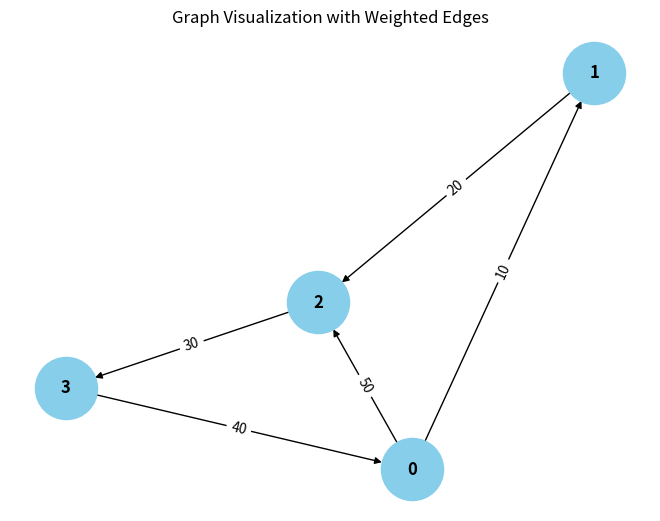

The matplotlib source for this figure: (Note: this script raises an exception after producing the figure.)
from collections import defaultdict

# ---------------------------
# WeightedGraph Class
# ---------------------------
class WeightedGraph:
    def __init__(self, vertices):
        self.vertices = vertices
        self.adj_list = {i: [] for i in range(vertices)}  # Adjacency list for the graph
        self.edges = []  # List to store the edges (u, v, weight)

    def add_edge(self, u, v, weight):
        """Add a single edge to the graph."""
        if (u, v, weight) not in self.edges:
            self.edges.append((u, v, weight))
            self.adj_list[u].append((v, weight))

    def add_multiple_edges(self, edges):
        """Add multiple edges at once."""
        for u, v, weight in edges:
            self.add_edge(u, v, weight)

    def get_edges(self):
        """Return all edges in the graph."""
        return self.edges

    def print_edges(self):
        """Print the edges of the graph."""
        print("Edges in the graph:")
        for u, v, weight in self.edges:
            print(f"{u} -> {v} (Weight: {weight})")

    def print_adj_list(self):
        """Print the adjacency list of the graph."""
        print("Adjacency List of the graph:")
        for u in self.adj_list:
            print(f"{u} -> {self.adj_list[u]}")

    def is_cyclic_directed(self):
        """Detect if there is a cycle in a directed graph using DFS."""
        visited = [False] * self.vertices
        rec_stack = [False] * self.vertices

        def dfs(v):
            visited[v] = True
            rec_stack[v] = True
            for neighbor, _ in self.adj_list[v]:
                if not visited[neighbor] and dfs(neighbor):
                    return True
                elif rec_stack[neighbor]:
                    return True
            rec_stack[v] = False
            return False

        for node in range(self.vertices):
            if not visited[node]:
                if dfs(node):
                    return True
        return False

    def is_cyclic_undirected(self):
        """Detect if there is a cycle in an undirected graph using DFS."""
        visited = [False] * self.vertices

        def dfs(v, parent):
            visited[v] = True
            for neighbor, _ in self.adj_list[v]:
                if not visited[neighbor]:
                    if dfs(neighbor, v):
                        return True
                elif parent != neighbor:
                    return True
            return False

        for node in range(self.vertices):
            if not visited[node]:
                if dfs(node, -1):
                    return True
        return False

    def is_negative_cycle(self):
        """Detect if there is a negative cycle using Bellman-Ford."""
        dist = [float("inf")] * self.vertices
        dist[0] = 0  # Start from node 0

        for _ in range(self.vertices - 1):
            for u, v, weight in self.edges:
                if dist[u] != float("inf") and dist[u] + weight < dist[v]:
                    dist[v] = dist[u] + weight

        for u, v, weight in self.edges:
            if dist[u] != float("inf") and dist[u] + weight < dist[v]:
                return True  # Negative cycle detected
        return False

    def reset_graph(self):
        """Reset the graph to its empty state."""
        self.edges = []  # Clear all edges
        self.adj_list = {i: [] for i in range(self.vertices)}  # Reset adjacency list for each vertex

    def union(self, parent, u, v):
        """Union-find helper function."""
        root_u = self.find_parent(parent, u)
        root_v = self.find_parent(parent, v)
        if root_u != root_v:
            parent[root_u] = root_v

    def find_parent(self, parent, v):
        """Find the root of the node using path compression."""
        if parent[v] == -1:
            return v
        parent[v] = self.find_parent(parent, parent[v])
        return parent[v]

    def is_cyclic_undirected_union_find(self):
        """Detect cycles in an undirected graph using Union-Find."""
        parent = [-1] * self.vertices

        for u, v, _ in self.edges:
            x = self.find_parent(parent, u)
            y = self.find_parent(parent, v)

            if x == y:
                return True
            self.union(parent, x, y)
        return False

    # ---------------------------
    # Helper functions for testing
    # ---------------------------

    def reset_graph_helper(self):
        """Reset the graph to an empty state for testing."""
        self.edges = []
        self.adj_list = defaultdict(list)

    def get_edges_helper(self):
        """Return all edges for testing."""
        return self.edges

    def add_multiple_edges_helper(self, edges):
        """Add multiple edges for testing."""
        for edge in edges:
            self.add_edge(*edge)

# ---------------------------
# Helper Class for Cycle Test Results
# ---------------------------
class CycleDetectionResults:
    def __init__(self):
        self.directed_cycle_detected = False
        self.undirected_cycle_detected = False
        self.negative_cycle_detected = False

# ---------------------------
# Additional Functionalities
# ---------------------------

class GraphRenderer:
    def __init__(self, graph):
        """Initialize the renderer for visualizing the graph."""
        self.graph = graph

    def render_edges(self):
        """Render the edges of the graph."""
        print("\nRendering edges of the graph:")
        for u, v, weight in self.graph.get_edges():
            print(f"{u} -> {v} (Weight: {weight})")

    def render_adj_list(self):
        """Render the adjacency list of the graph."""
        print("\nRendering adjacency list:")
        self.graph.print_adj_list()

    def render_summary(self):
        """Render a summary of the graph."""
        print("\nGraph summary:")
        print(f"Total vertices: {self.graph.vertices}")
        print(f"Total edges: {len(self.graph.get_edges())}")
        print(f"Is cyclic (directed): {self.graph.is_cyclic_directed()}")
        print(f"Is cyclic (undirected): {self.graph.is_cyclic_undirected()}")
        print(f"Has negative cycle: {self.graph.is_negative_cycle()}")

import matplotlib.pyplot as plt
import networkx as nx

class WeightedGraphVisualization:
    def __init__(self, graph):
        """Initialize the visualization of weighted graph."""
        self.graph = graph

    def visualize(self):
        """Visualize the graph with weighted edges using networkx and matplotlib."""
        G = nx.DiGraph()  # Using DiGraph for directed graph visualization

        # Add edges to the networkx graph
        for u, v, weight in self.graph.get_edges():
            G.add_edge(u, v, weight=weight)

        # Draw the graph
        pos = nx.spring_layout(G)  # Layout for node positioning
        edge_labels = nx.get_edge_attributes(G, 'weight')

        # Draw nodes, edges, and labels
        nx.draw(G, pos, with_labels=True, node_color='skyblue', node_size=2000, font_size=12, font_weight='bold')
        nx.draw_networkx_edge_labels(G, pos, edge_labels=edge_labels)

        # Display the plot
        plt.title("Graph Visualization with Weighted Edges")
        plt.show()


# ---------------------------
# Main Program
# ---------------------------

class WeightedGraphHandler:
    def __init__(self, vertices):
        """Initialize the graph handler."""
        self.graph = WeightedGraph(vertices)
        self.renderer = GraphRenderer(self.graph)
        self.visualizer = WeightedGraphVisualization(self.graph)

    def add_edges(self, edges):
        """Add edges to the graph."""
        for edge in edges:
            self.graph.add_edge(*edge)

    def render_graph(self):
        """Render the graph using the renderer."""
        self.renderer.render_edges()
        self.renderer.render_adj_list()

    def visualize_graph(self):
        """Visualize the graph using the visualizer."""
        self.visualizer.visualize()

    def cycle_detection_summary(self):
        """Print the cycle detection summary."""
        print("\nCycle detection summary:")
        print(f"Directed cycle detected: {self.graph.is_cyclic_directed()}")
        print(f"Undirected cycle detected: {self.graph.is_cyclic_undirected()}")
        print(f"Negative cycle detected: {self.graph.is_negative_cycle()}")

# ---------------------------
# Extended Graph Operations
# ---------------------------

class GraphCycleAnalysis:
    def __init__(self, graph):
        """Initialize cycle analysis on the graph."""
        self.graph = graph
        self.results = CycleDetectionResults()

    def analyze_cycles(self):
        """Analyze different types of cycles in the graph."""
        self.results.directed_cycle_detected = self.graph.is_cyclic_directed()
        self.results.undirected_cycle_detected = self.graph.is_cyclic_undirected()
        self.results.negative_cycle_detected = self.graph.is_negative_cycle()

    def print_analysis(self):
        """Print the analysis results."""
        print(f"Directed cycle detected: {self.results.directed_cycle_detected}")
        print(f"Undirected cycle detected: {self.results.undirected_cycle_detected}")
        print(f"Negative cycle detected: {self.results.negative_cycle_detected}")

# ---------------------------
# Main Function
# ---------------------------

if __name__ == "__main__":
    # Create a graph with 4 vertices (0, 1, 2, 3)
    graph_handler = WeightedGraphHandler(4)

    # Add some sample edges (u, v, weight)
    edges = [
        (0, 1, 10),  # Edge from 0 to 1 with weight 10
        (1, 2, 20),  # Edge from 1 to 2 with weight 20
        (2, 3, 30),  # Edge from 2 to 3 with weight 30
        (3, 0, 40),  # Edge from 3 to 0 with weight 40 (creates a directed cycle: 0 -> 1 -> 2 -> 3 -> 0)
        (0, 2, 50)  # Edge from 0 to 2 with weight 50
    ]

    # Add edges to the graph
    graph_handler.add_edges(edges)

    # Render the graph's edges and adjacency list
    graph_handler.render_graph()

    # Visualize the graph
    graph_handler.visualize_graph()

    # Detect and print the cycle results
    graph_handler.cycle_detection_summary()

    # Analyze cycles in detail
    pass
    cycle_analysis.analyze_cycles()
    cycle_analysis.print_analysis()
